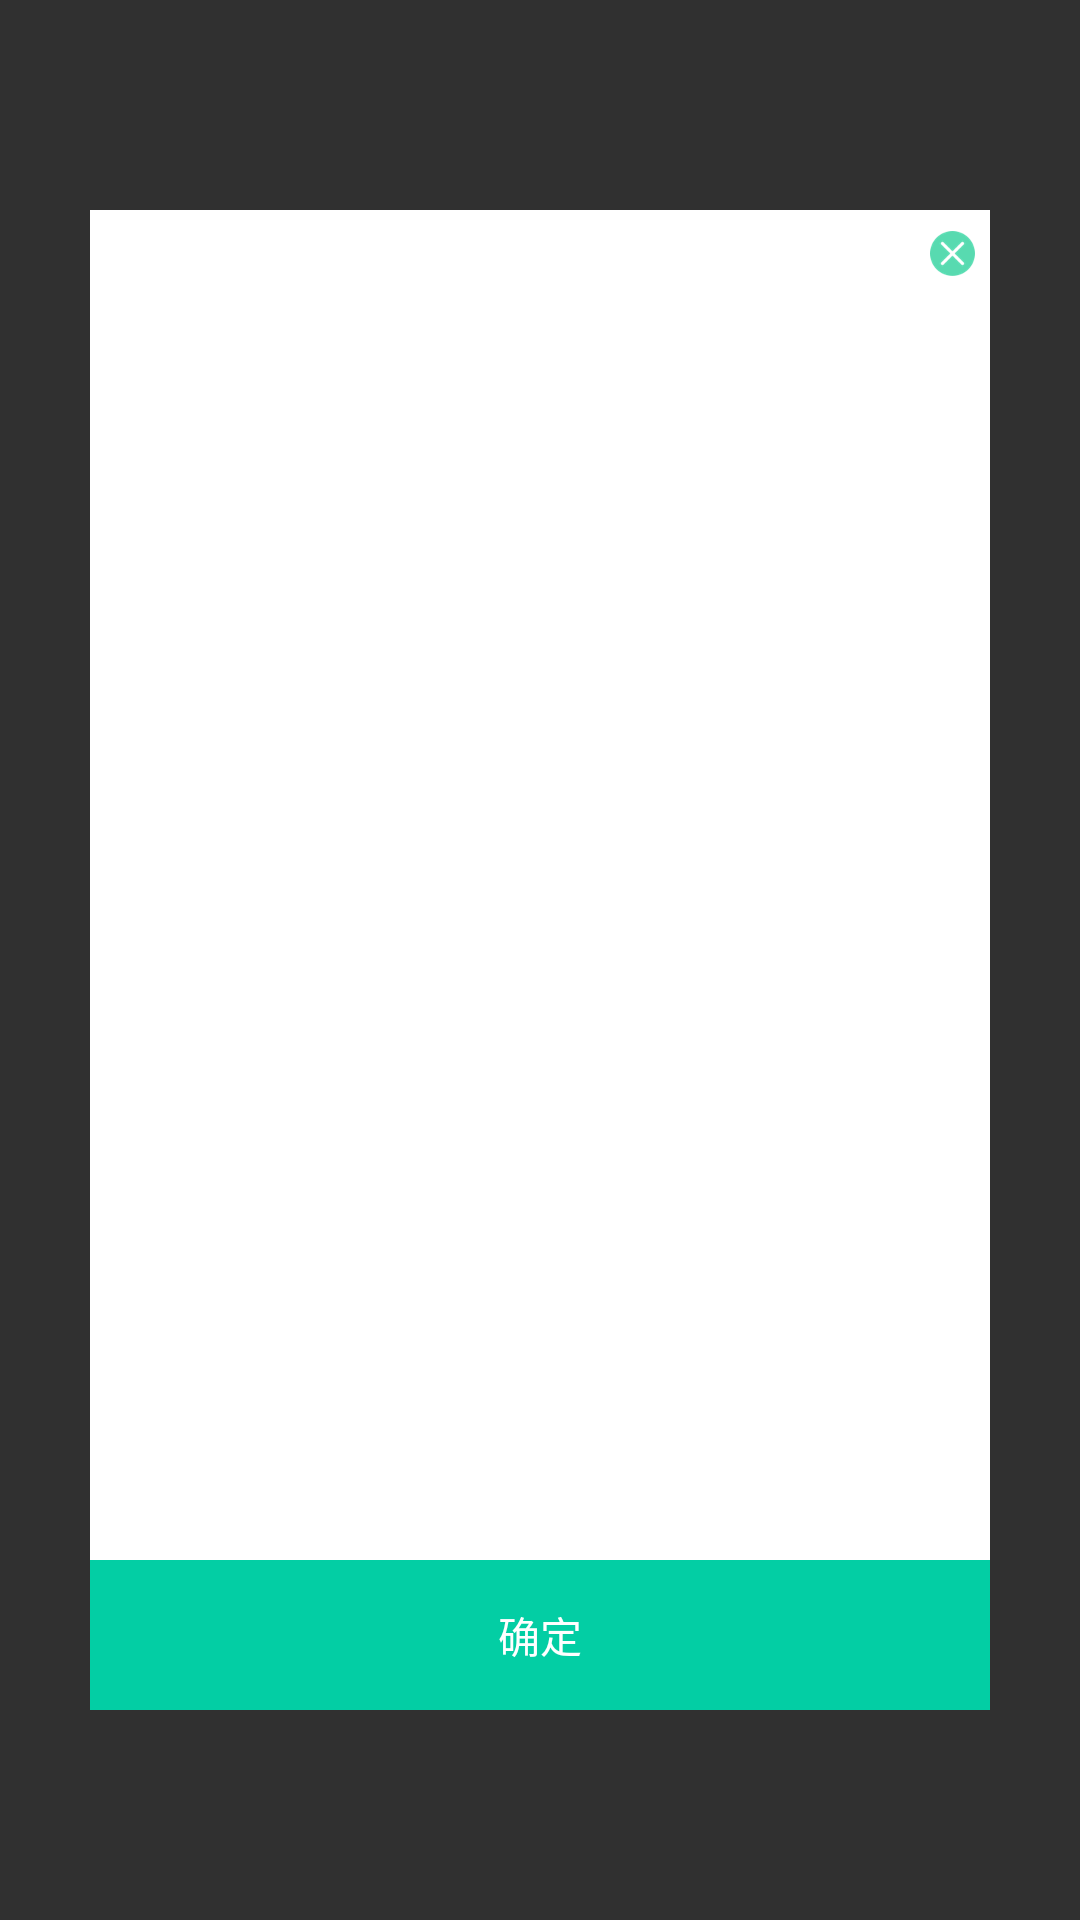

The Android layout XML behind this screen, and the referenced resources:
<!-- AndroidManifest.xml: application theme Theme.AppCompat.NoActionBar -->
<!-- res/layout/dialog_plan.xml -->
<?xml version="1.0" encoding="utf-8"?>
<LinearLayout xmlns:android="http://schemas.android.com/apk/res/android"
    android:layout_width="match_parent"
    android:layout_height="match_parent"
    android:gravity="center"
    android:background="@android:color/transparent"
    android:orientation="vertical">

    <LinearLayout
        android:layout_width="300dp"
        android:layout_height="500dp"
        android:orientation="vertical"
        android:background="@color/white">
        <TextView
            android:id="@+id/dialog_plan_close"
            android:layout_width="wrap_content"
            android:layout_height="wrap_content"
            android:layout_gravity="right"
            android:drawableLeft="@mipmap/close_green"
            android:padding="5dp" />

        <ListView
            android:id="@+id/dialog_plan_lv"
            android:layout_width="match_parent"
            android:layout_weight="1"
            android:layout_height="0dp" />


        <TextView
            android:id="@+id/dialog_plan_sure"
            android:layout_width="match_parent"
            android:layout_height="50dp"
            android:text="确定"
            android:gravity="center"
            android:textSize="14sp"
            android:background="@color/app_blue"
            android:textColor="@color/white" />
    </LinearLayout>



</LinearLayout>
<!-- resources referenced by this layout -->
<resources>
  <color name="app_blue">#03CEA4</color>
  <color name="white">#ffffff</color>
  <!-- mipmap close_green: png bitmap (mipmap-xxhdpi, 2683 bytes) -->
</resources>
